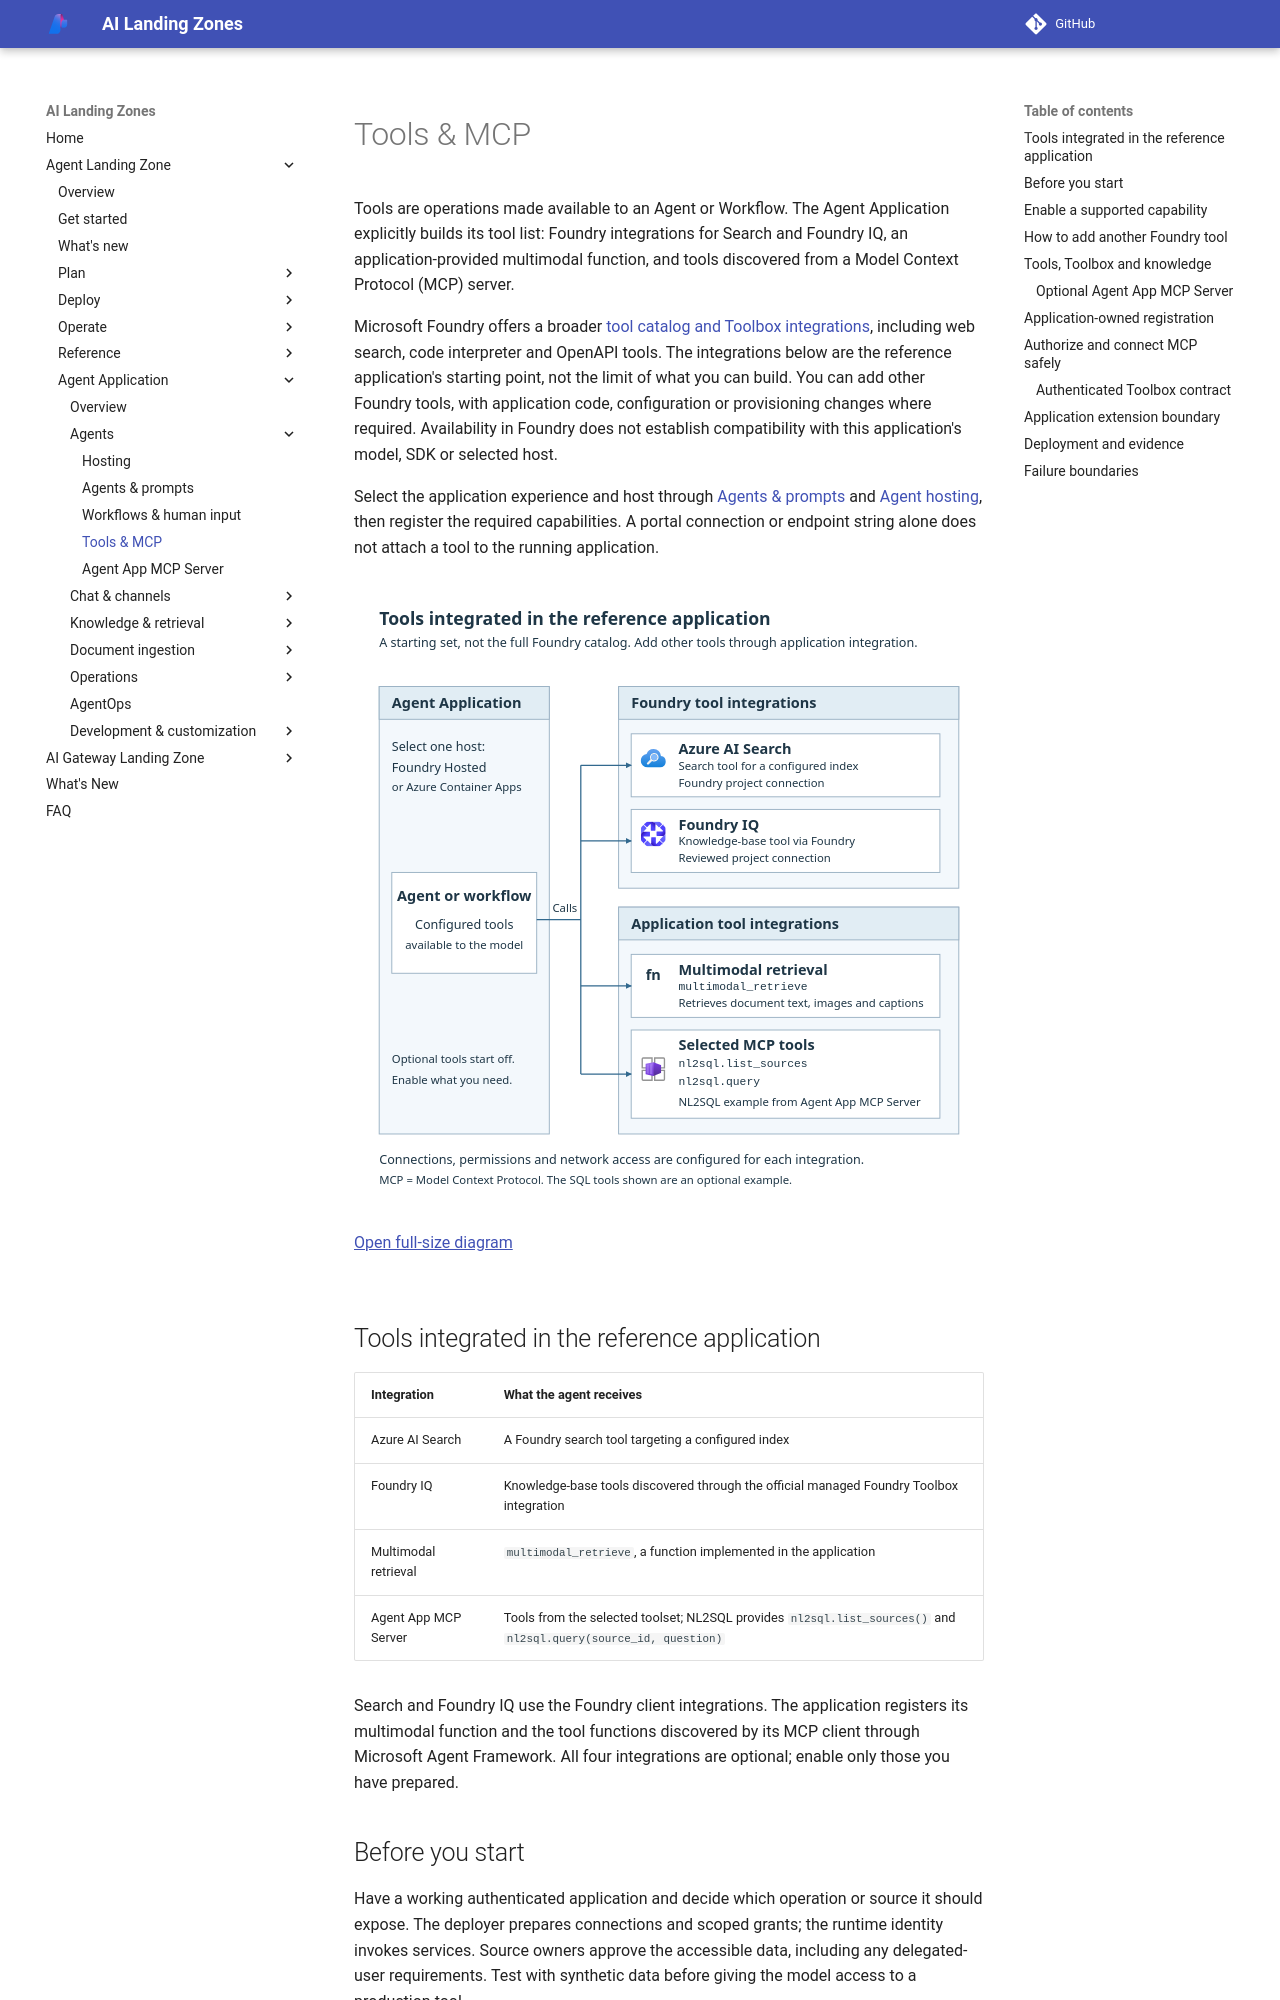

repository: lazyhacker6/triage-azure-v0c80bd9-b92d14 · page: agent-landing-zone/agent-tools/index.html · generator: mkdocs

<span id="agent-tools"></span>

# Tools & MCP

Tools are operations made available to an Agent or Workflow.
The Agent Application explicitly builds its tool list: Foundry integrations
for Search and Foundry IQ, an application-provided multimodal function,
and tools discovered from a Model Context Protocol (MCP) server.

Microsoft Foundry offers a broader
[tool catalog and Toolbox integrations](https://learn.microsoft.com/azure/foundry/agents/concepts/toolbox-overview#supported-tools),
including web search, code interpreter and OpenAPI tools.
The integrations below are the reference application's starting point, not
the limit of what you can build. You can add other Foundry tools, with
application code, configuration or provisioning changes where required.
Availability in Foundry does not establish compatibility with this
application's model, SDK or selected host.

Select the application experience and host through
[Agents & prompts](agent-strategies.md) and
[Agent hosting](hosted-agents.md), then register the required capabilities.
A portal connection or endpoint string alone does not attach a tool to
the running application.

<div class="runbook-diagram" markdown="1">

<div class="runbook-diagram__summary" markdown="1">

**The application supplies the agent's tools explicitly.** Foundry integrations
provide an Azure AI Search tool and a Foundry IQ tool.
Each tool uses its own project connection.
Application integrations provide the multimodal retrieval function
and selected tools discovered from an MCP server, such as the NL2SQL toolset.
Each integration needs its own configuration and authorization.

</div>

[![The Agent Application supplies Azure AI Search and Foundry IQ tools through Foundry, plus an application multimodal function and selected tools discovered from an MCP server. The explicitly selected NL2SQL toolset is shown as an MCP example.](../media/runbooks/agent-tools.svg)](../media/runbooks/agent-tools.svg){: .runbook-diagram__image aria-label="Open full-size agent tools diagram"}

[Open full-size diagram](../media/runbooks/agent-tools.svg){: .runbook-diagram__open}

</div>

<span id="tools-available-to-the-agent"></span>

## Tools integrated in the reference application

| Integration | What the agent receives |
| --- | --- |
| Azure AI Search | A Foundry search tool targeting a configured index |
| Foundry IQ | Knowledge-base tools discovered through the official managed Foundry Toolbox integration |
| Multimodal retrieval | `multimodal_retrieve`, a function implemented in the application |
| Agent App MCP Server | Tools from the selected toolset; NL2SQL provides `nl2sql.list_sources()` and `nl2sql.query(source_id, question)` |

Search and Foundry IQ use the Foundry client integrations.
The application registers its multimodal function and the tool functions
discovered by its MCP client through Microsoft Agent Framework.
All four integrations are optional; enable only those you have prepared.

## Before you start

Have a working authenticated application and decide which operation or source
it should expose. The deployer prepares connections and scoped grants; the
runtime identity invokes services. Source owners approve the accessible data,
including any delegated-user requirements. Test with synthetic data before
giving the model access to a production tool.

Native capabilities are **off by default**: `SEARCH_RETRIEVAL_ENABLED`,
`FOUNDRY_IQ_ENABLED`, `MCP_ENABLED` and
`MULTIMODAL_ENABLED`. Select only the capabilities whose source, identity,
network and tool contracts are configured.

The multimodal tool flag is
different from custom ingestion `MULTIMODAL` and inline private attachments.
See [Application settings](application-settings.md#native-application-contract).

For the integrated server, select `DEPLOY_AGENT_APP_MCP=true` before provision.
The lifecycle derives MCP connection and caller authorization settings.
Select tools separately with `MCP_TOOLSETS`: default `[]` registers zero tools;
`["nl2sql"]` selects the current SQL toolset. This application/runtime setting
uses label `agent-lz`, not new tool-specific foundation parameters.
